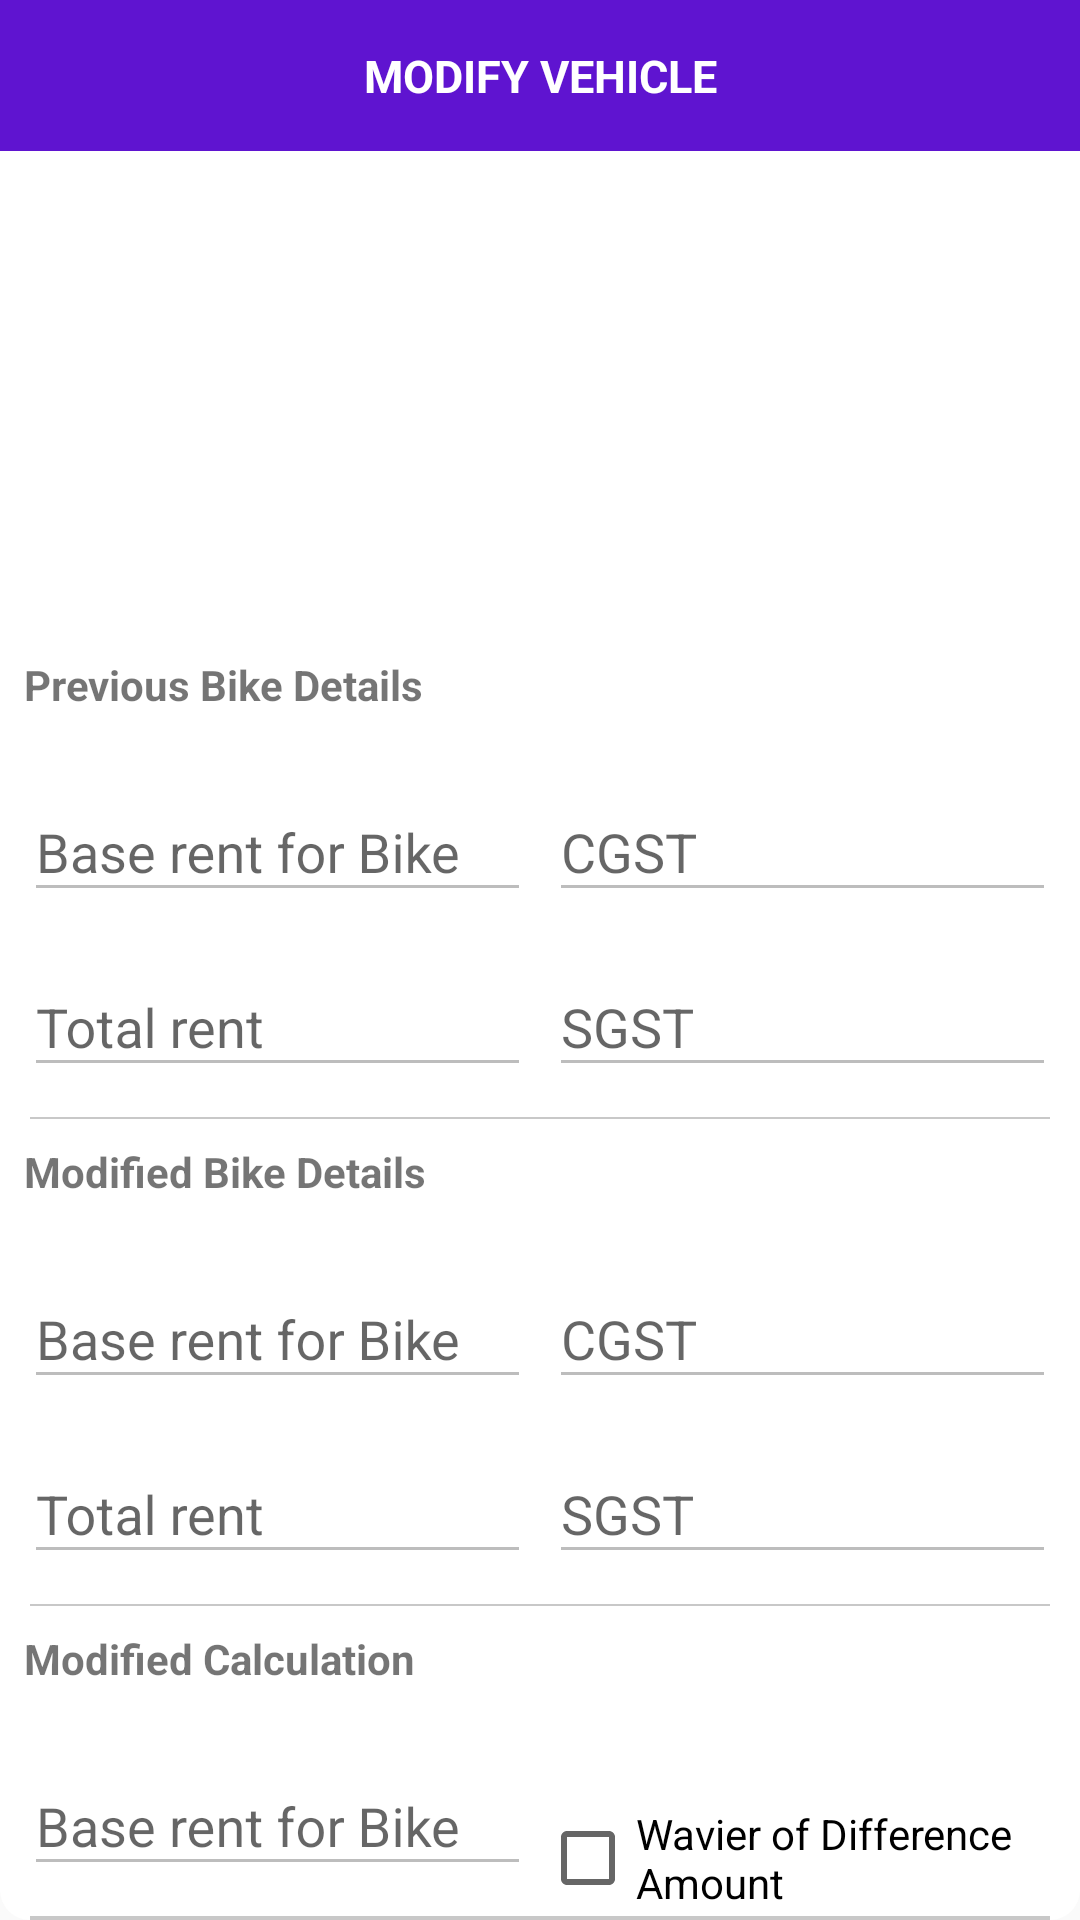

Layout XML and referenced resources for this Android screen:
<!-- AndroidManifest.xml: application theme AppTheme.NoActionBar -->
<!-- res/layout/alert_modify_screen.xml -->
<?xml version="1.0" encoding="utf-8"?>
<LinearLayout
    xmlns:android="http://schemas.android.com/apk/res/android" android:layout_width="match_parent"
    android:layout_height="wrap_content"
    android:orientation="vertical"
    android:background="@drawable/rounded_cards"
    >
    <LinearLayout
        android:layout_width="match_parent"
        android:layout_height="wrap_content"
        android:layout_weight="1"
        android:orientation="vertical">
        <TextView
            android:layout_width="match_parent"
            android:layout_height="wrap_content"
            android:text="Modify Vehicle"
            android:theme="@style/dialog_header"
            />
    </LinearLayout>
    <TextView
        android:layout_width="match_parent"
        android:layout_height="wrap_content"
        android:theme="@style/alert_sub_headings"
        android:text="Previous Bike Details"
        android:id="@+id/previous_bike_name"
        />
    <LinearLayout
        android:layout_width="match_parent"
        android:layout_height="wrap_content"
        android:orientation="horizontal"
        android:layout_margin="5dp">
        <LinearLayout
            android:layout_width="match_parent"
            android:layout_height="wrap_content"
            android:orientation="vertical"
            android:layout_weight="1"
            >
            <android.support.design.widget.TextInputLayout
                android:layout_width="match_parent"
                android:layout_height="wrap_content"
                android:background="@drawable/rounded"
                android:paddingTop="1dp"
                android:layout_weight="1"
                android:layout_marginBottom="2dp">
                <EditText
                    android:id="@+id/base_rent_bike"
                    android:layout_margin="3dp"
                    android:layout_width="match_parent"
                    android:layout_height="wrap_content"
                    android:hint="Base rent for Bike"
                    android:enabled="false"
                    />
            </android.support.design.widget.TextInputLayout>
            <android.support.design.widget.TextInputLayout
                android:layout_width="match_parent"
                android:layout_height="wrap_content"
                android:background="@drawable/rounded"
                android:paddingTop="1dp"
                android:layout_weight="1"
                android:layout_marginBottom="2dp">
                <EditText
                    android:id="@+id/total_rent_bike"
                    android:layout_margin="3dp"
                    android:layout_width="match_parent"
                    android:layout_height="wrap_content"
                    android:hint="Total rent"
                    android:enabled="false"
                    />
            </android.support.design.widget.TextInputLayout>

        </LinearLayout>
        <LinearLayout
            android:layout_width="match_parent"
            android:layout_height="wrap_content"
            android:orientation="vertical"
            android:layout_weight="1"
            >
            <android.support.design.widget.TextInputLayout
                android:layout_width="match_parent"
                android:layout_height="wrap_content"
                android:background="@drawable/rounded"
                android:paddingTop="1dp"
                android:layout_weight="1"
                android:layout_marginBottom="2dp">
                <EditText
                    android:id="@+id/cgst_rent_bike"
                    android:layout_margin="3dp"
                    android:layout_width="match_parent"
                    android:layout_height="wrap_content"
                    android:hint="CGST"
                    android:enabled="false"
                    />
            </android.support.design.widget.TextInputLayout>
            <android.support.design.widget.TextInputLayout
                android:layout_width="match_parent"
                android:layout_height="wrap_content"
                android:background="@drawable/rounded"
                android:paddingTop="1dp"
                android:layout_weight="1"
                android:layout_marginBottom="2dp">
                <EditText
                    android:id="@+id/sgst_rent_bike"
                    android:layout_margin="3dp"
                    android:layout_width="match_parent"
                    android:layout_height="wrap_content"
                    android:hint="SGST"
                    android:enabled="false"
                    />
            </android.support.design.widget.TextInputLayout>

        </LinearLayout>
    </LinearLayout>
    <View
        android:layout_width="match_parent"
        android:layout_height="0.8dp"
        android:background="@color/grayShade1"
        android:layout_marginLeft="10dp"
        android:layout_marginRight="10dp"/>
    <TextView
        android:layout_width="match_parent"
        android:layout_height="wrap_content"
        android:theme="@style/alert_sub_headings"
        android:id="@+id/modified_bike_name"

        android:text="Modified Bike Details"
        />
    <LinearLayout
        android:layout_width="match_parent"
        android:layout_height="wrap_content"
        android:orientation="horizontal"
        android:layout_margin="5dp">
        <LinearLayout
            android:layout_width="match_parent"
            android:layout_height="wrap_content"
            android:orientation="vertical"
            android:layout_weight="1"
            >
            <android.support.design.widget.TextInputLayout
                android:layout_width="match_parent"
                android:layout_height="wrap_content"
                android:background="@drawable/rounded"
                android:paddingTop="1dp"
                android:layout_weight="1"
                android:layout_marginBottom="2dp">
                <EditText
                    android:id="@+id/base_new_rent_bike"
                    android:enabled="false"
                    android:layout_margin="3dp"
                    android:layout_width="match_parent"
                    android:layout_height="wrap_content"
                    android:hint="Base rent for Bike"
                    />
            </android.support.design.widget.TextInputLayout>
            <android.support.design.widget.TextInputLayout
                android:layout_width="match_parent"
                android:layout_height="wrap_content"
                android:background="@drawable/rounded"
                android:paddingTop="1dp"
                android:layout_weight="1"
                android:layout_marginBottom="2dp">
                <EditText
                    android:id="@+id/total_new__rent_bike"
                    android:enabled="false"
                    android:layout_margin="3dp"
                    android:layout_width="match_parent"
                    android:layout_height="wrap_content"
                    android:hint="Total rent"
                    />
            </android.support.design.widget.TextInputLayout>

        </LinearLayout>
        <LinearLayout
            android:layout_width="match_parent"
            android:layout_height="wrap_content"
            android:orientation="vertical"
            android:layout_weight="1"
            >
            <android.support.design.widget.TextInputLayout
                android:layout_width="match_parent"
                android:layout_height="wrap_content"
                android:background="@drawable/rounded"
                android:paddingTop="1dp"
                android:layout_weight="1"
                android:layout_marginBottom="2dp">
                <EditText
                    android:enabled="false"
                    android:id="@+id/cgst_new_rent_bike"
                    android:layout_margin="3dp"
                    android:layout_width="match_parent"
                    android:layout_height="wrap_content"
                    android:hint="CGST"
                    />
            </android.support.design.widget.TextInputLayout>
            <android.support.design.widget.TextInputLayout
                android:layout_width="match_parent"
                android:layout_height="wrap_content"
                android:background="@drawable/rounded"
                android:paddingTop="1dp"
                android:layout_weight="1"
                android:layout_marginBottom="2dp">
                <EditText
                    android:id="@+id/sgst_new_rent_bike"
                    android:enabled="false"

                    android:layout_margin="3dp"
                    android:layout_width="match_parent"
                    android:layout_height="wrap_content"
                    android:hint="SGST"
                    />
            </android.support.design.widget.TextInputLayout>

        </LinearLayout>
    </LinearLayout>
    <View
        android:layout_width="match_parent"
        android:layout_height="0.8dp"
        android:background="@color/grayShade1"
        android:layout_marginLeft="10dp"
        android:layout_marginRight="10dp"/>
    <TextView
        android:layout_width="match_parent"
        android:id="@+id/modify_msg"
        android:layout_height="wrap_content"
        android:theme="@style/alert_sub_headings"
        android:text="Modified Calculation"
        />
    <LinearLayout
        android:layout_width="match_parent"
        android:layout_height="wrap_content"
        android:orientation="horizontal"
        android:layout_margin="5dp">

            <android.support.design.widget.TextInputLayout
                android:layout_width="match_parent"
                android:layout_height="wrap_content"
                android:background="@drawable/rounded"
                android:paddingTop="1dp"
                android:layout_weight="1"
                android:layout_marginBottom="2dp">
                <EditText
                    android:id="@+id/difference_amount"
                    android:layout_margin="3dp"
                    android:layout_width="match_parent"
                    android:layout_height="wrap_content"
                    android:hint="Base rent for Bike"
                    android:enabled="false"
                    />
            </android.support.design.widget.TextInputLayout>

        <CheckBox
            android:id="@+id/wavier"
            android:layout_width="match_parent"
            android:layout_height="wrap_content"
            android:layout_weight="1"
            android:text="Wavier of Difference Amount"/>
    </LinearLayout>

    <View
        android:layout_width="match_parent"
        android:layout_height="0.8dp"
        android:background="@color/grayShade1"
        android:layout_marginLeft="10dp"
        android:layout_marginRight="10dp"/>

    <View
        android:layout_width="match_parent"
        android:layout_height="0.8dp"
        android:background="@color/grayShade1"
        android:layout_marginLeft="10dp"
        android:layout_marginRight="10dp"/>
</LinearLayout>
<!-- resources referenced by this layout -->
<resources>
  <color name="grayShade1">#c8c8c8</color>
  <!-- drawable rounded_cards (drawable) -->
  <?xml version="1.0" encoding="utf-8"?>
  <shape xmlns:android="http://schemas.android.com/apk/res/android">
      <solid
          android:color="@color/white"/>
      <corners
         android:radius="10dp"/>
      <margin
          android:left="30dp"
          android:right="30dp"/>
  </shape>
  <style name="alert_sub_headings" parent="android:Widget.TextView">
          <item name="android:textAlignment">textStart</item>
          <item name="android:padding">8dp</item>
          <item name="android:layout_marginLeft">20dp</item>
          <item name="android:layout_marginRight">20dp</item>
          <item name="background">@color/light_gray</item>
          <item name="android:textStyle">bold</item>
      </style>
  <style name="dialog_header" parent="android:Widget.TextView">
          <item name="android:background">@color/colorPrimary</item>
          <item name="android:textColor">@color/white</item>
          <item name="android:textStyle">bold</item>
          <item name="android:textSize">15sp</item>
          <item name="fontFamily">Montserrat-Medium</item>
          <item name="android:radius">15dp</item>
          <item name="android:padding">15dp</item>
          <item name="textAllCaps">true</item>
          <item name="android:textAlignment">center</item>
      </style>
  <style name="AppTheme.NoActionBar">
          <item name="windowActionBar">false</item>
          <item name="windowNoTitle">true</item>
      </style>
  <color name="white">#ffffff</color>
  <color name="colorPrimary">#5f14d0</color>
</resources>
